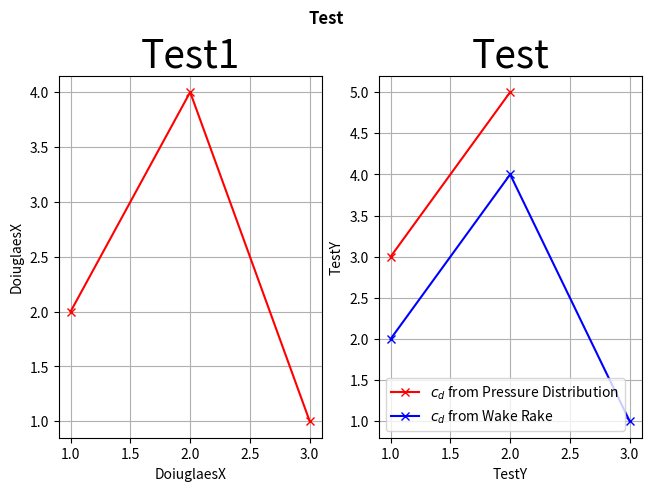

Reproduce this figure in Python.
"""
Plotter for arbitrary functions.\n
\n
This plotter takes an array of x values and corresponding y  values (alongside other parameters) to generate the plots.\n
Multiple plots can be generated in subplots by passing 2D arrays.\n
\n
The parameters work as follows:\n
-xVals: numpy array, each row contains the y values for one subplot. Inhomogeneous arrays are allowed. Example:\n
        np.array([[x11, x12, x13], [x21, x22]])\n
-sigmaAppliedVals: numpy array, each row contains the aoplied stress values for one subplot. Inhomogeneous arrays are allowed. Example:\n
        np.array([[y11, y12, y13], [y21, y22]])\n
    -> The # of x and y points for each plot must match!\n
-dimSubplots: tuple, containing dimensions of how you want your subplots. This should match the input value arrays. Example:\n
        (2, 3) -> creates 2 rows and 3 columns of subplots\n
        If you have less plots than the max. allowed by your dimensions, the remaining plots will be filled in white.\n
-figTitle: string, containing the overall title of your plots.\n
-subTitles: tuple, containing the title for each of your subplots, in order (left-right then down).\n
-xLabels: tuple, containing the x axis labels for each of your subplots, in order (left-right then down). Example:\n
        (xLabel1, xLabel2)\n
-yLabels: tuple, containing the y axis labels for each of your subplots, in order (left-right then down). Example:\n
        (yLabel1, yLabel2)\n
-colors: tuple, containing the graph color for each of your plots, in order (left-right then down). Example:\n
        ('blue', #FF23AA)\n
"""
import matplotlib.pyplot as plt
import numpy as np
from numpy.typing import NDArray


class DimensionError(Exception):
    pass


def plot(xVals: NDArray, yVals: NDArray, dimSubplots: tuple, figTitle: str='', subTitles: tuple=(), xLabels: tuple=(), yLabels: tuple=(), colors: tuple=()) -> None:
    # Check for correct parameter dimensions/types
    if yVals.shape != xVals.shape:
        raise DimensionError('xVals and yVals must have same length!')
    if not isinstance(dimSubplots, tuple):
        raise TypeError('dimSubplots, titles must be tuples!')
    if not len(dimSubplots) == 2:
        raise DimensionError('dimSubPlots must be a tuple = (nRows, nCols)!')
    
    # Default values
    nSubPlots = xVals.shape[0]
    print(nSubPlots)
    if len(colors) != nSubPlots:
        colors = nSubPlots*('blue',)
        print(colors)
        print('Warning: Please specify the right amount of colors (1 per subplot). Defaulting to blue.')
    if len(subTitles) != nSubPlots:
        subTitles = nSubPlots*('',)
        print('Warning: Please specify the right amount of subtitles (1 per subplot). Defaulting to no titles.')
    if len(xLabels) != nSubPlots:
        xLabels = nSubPlots * ('',)
        print('Warning: Please specify the right amount of x axis labels (1 per subplot). Defaulting to no titles.')   
    if len(yLabels) != nSubPlots:
        yLabels = nSubPlots * ('',)
        print('Warning: Please specify the right amount of y axis labels (1 per subplot). Defaulting to no titles.')       
        
    # To allow for inhomogeneous y/sigma arrays (plots with different # of data points),
    # numpy arrays are unpacked into python lists
    xArrays = [np.array(xVals[i]) for i in range(xVals.shape[0])]
    yArrays = [np.array(yVals[i]) for i in range(yVals.shape[0])]
        
    # Plotting
    fig, axs = plt.subplots(*dimSubplots, constrained_layout=True)
    print(axs)
    try:
        if isinstance(axs[0,:], np.ndarray):
            axs = axs.ravel()
    except TypeError:
        axs = np.array([axs])
    except IndexError:
        pass
    
    for i, ax in enumerate(axs):
        # Handle extra plots
        try:
            if i == 1:
                ax.plot(xArrays[i], yArrays[i], color='red', marker='x', label='$c_{d}$ from Pressure Distribution')
                ax.plot(xArrays[i-1], yArrays[i-1], color=colors[i], marker='x', label='$c_{d}$ from Wake Rake')
                ax.legend(fontsize=26)
            else:    
                ax.plot(xArrays[i], yArrays[i], color=colors[i], marker='x')
                
            # ax.legend('wake velocity', 'freestream velocity')
            # ax.axhline(18, color='red') # <- replace 20 with the freestream velocity
        except IndexError:
            fig.delaxes(ax)
            continue
        
        # if i == 0:        
        #     ax.set_xticks(np.arange(np.floor(np.min(xArrays[i])), np.ceil(np.max(xArrays[i])), 2))
        
        ax.set_xlabel(xLabels[i])    
        ax.set_ylabel(yLabels[i])    
        ax.set_title(subTitles[i], fontsize = 28)    
        ax.grid()
                
    fig.suptitle(figTitle, weight='bold')
    plt.legend()
    plt.show()


if __name__ == '__main__':
    # For testing
    plot(np.array([[1,2,3], [1,2], [2,4,5,6,7]], dtype=object), 
                      np.array([[2,4,1], [3,5], [9,3,4,5,6]], dtype=object), 
                      (1,2),
                      'Test',
                      ('Test1', 'Test', 'TestX'),
                      ('DoiuglaesX', 'TestY', 'Test'),
                      ('DoiuglaesX', 'TestY', 'Test'),
                      ('red', 'blue', 'green'))
    
    
    
    
    
    
    
    
    
    
# def plot(xVals: NDArray, yVals: NDArray, dimSubplots: tuple, figTitle: str='', subTitles: tuple=(), xLabels: tuple=(), yLabels: tuple=(), colors: tuple=()) -> None:
#     # Check for correct parameter dimensions/types
#     if yVals.shape != xVals.shape:
#         raise DimensionError('xVals and yVals must have same length!')
#     if not isinstance(dimSubplots, tuple):
#         raise TypeError('dimSubplots, titles must be tuples!')
#     if not len(dimSubplots) == 2:
#         raise DimensionError('dimSubPlots must be a tuple = (nRows, nCols)!')
            
#     # Default values
#     nSubPlots = xVals.shape[0]
#     print(nSubPlots)
#     if len(colors) != nSubPlots:
#         colors = nSubPlots*('blue',)
#         print(colors)
#         print('Warning: Please specify the right amount of colors (1 per subplot). Defaulting to blue.')
#     if len(subTitles) != nSubPlots:
#         subTitles = nSubPlots*('',)
#         print('Warning: Please specify the right amount of subtitles (1 per subplot). Defaulting to no titles.')
#     if len(xLabels) != nSubPlots:
#         xLabels = nSubPlots * ('',)
#         print('Warning: Please specify the right amount of x axis labels (1 per subplot). Defaulting to no titles.')   
#     if len(yLabels) != nSubPlots:
#         yLabels = nSubPlots * ('',)
#         print('Warning: Please specify the right amount of y axis labels (1 per subplot). Defaulting to no titles.')       
        
#     # To allow for inhomogeneous y/sigma arrays (plots with different # of data points),
#     # numpy arrays are unpacked into python lists
#     xArrays = [np.array(xVals[i]) for i in range(xVals.shape[0])]
#     yArrays = [np.array(yVals[i]) for i in range(yVals.shape[0])]
        
#     # Plotting
#     fig, axs = plt.subplots(*dimSubplots, constrained_layout = True)
#     try:
#         if isinstance(axs[0,:], np.ndarray):
#             axs = axs.ravel()
#     except TypeError:
#         axs = np.array([axs])
    
#     for i, ax in enumerate(axs):
#         # Handle extra plots
#         try:
#             ax.plot(xArrays[i], yArrays[i], color=colors[i])
#         except IndexError:
#             ax.set_axis_off()
#             continue
        
#         ax.set_xlabel(xLabels[i])    
#         ax.set_ylabel(yLabels[i])    
#         ax.set_title(subTitles[i])    
#         ax.grid()
                
#     fig.suptitle(figTitle, y = 1.02)
#     plt.show()